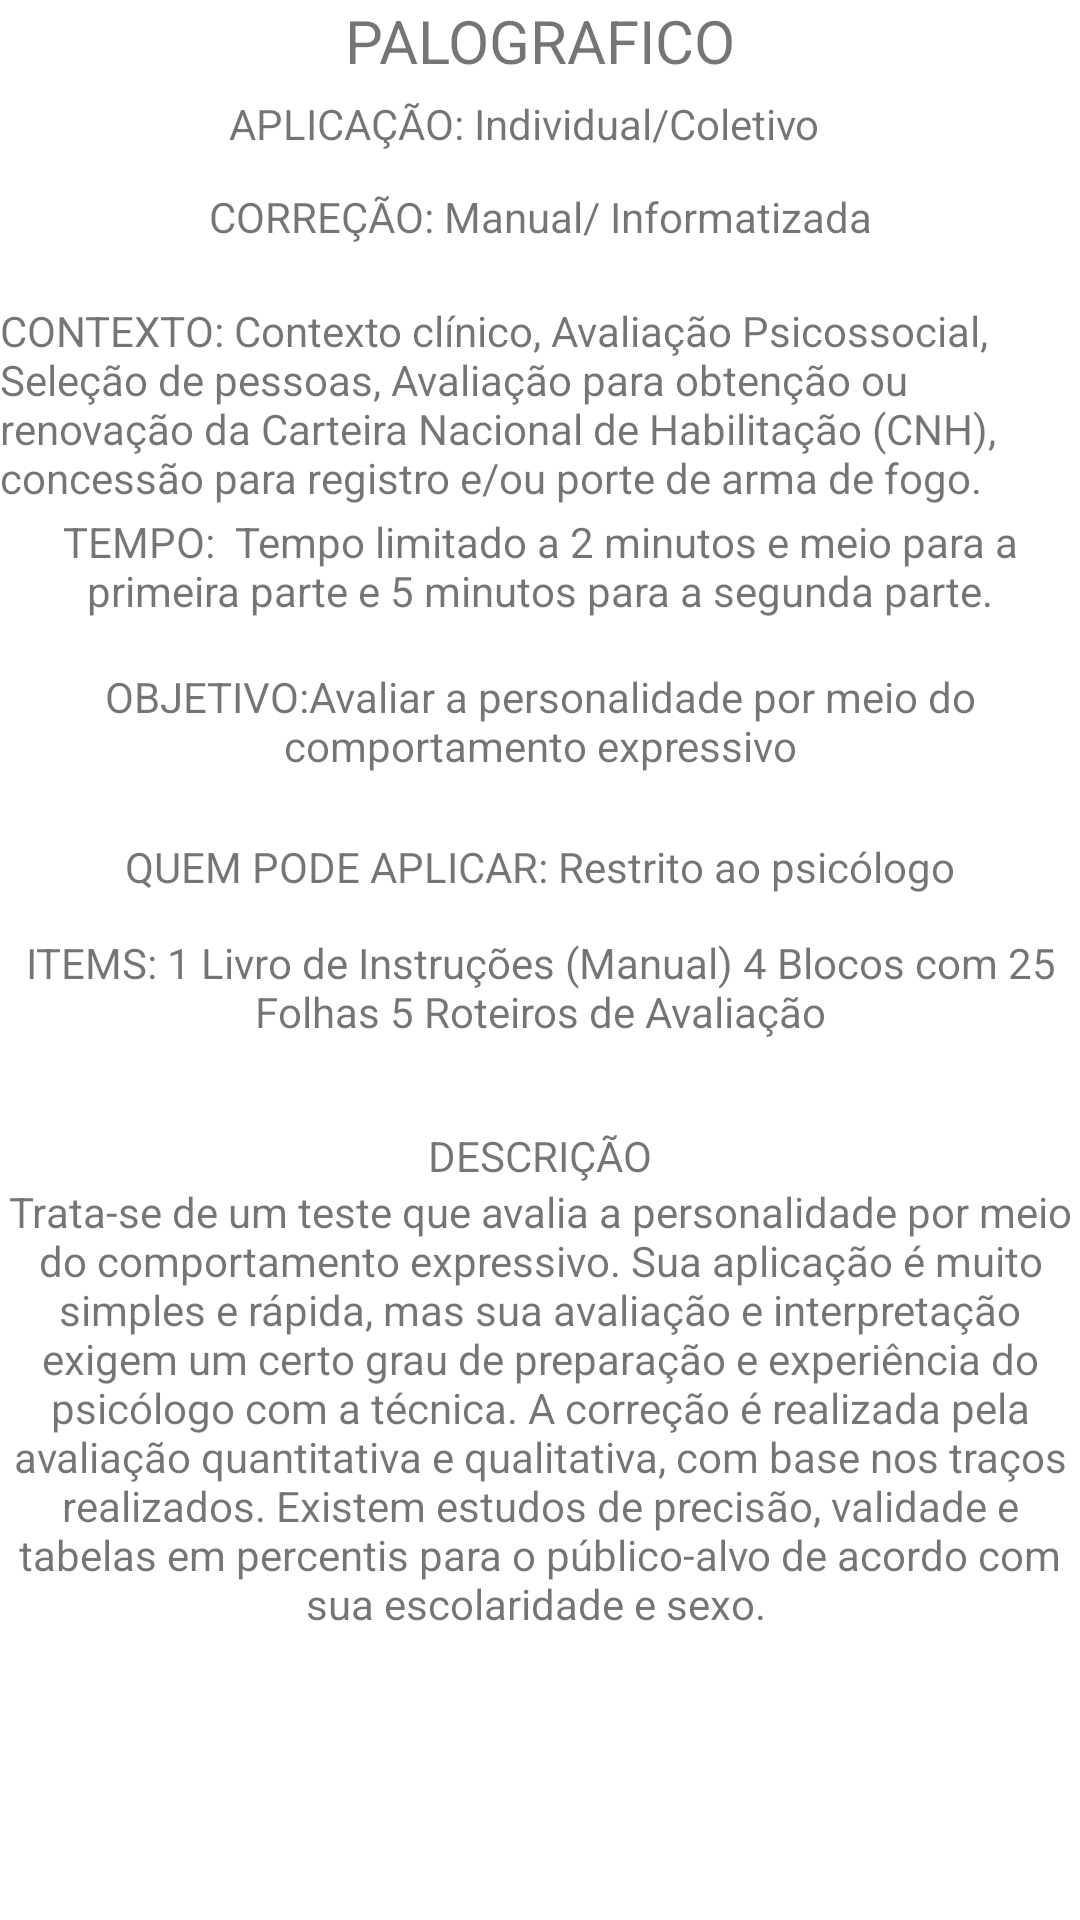

Write the Android layout XML for this screen, with the resource values it uses.
<!-- AndroidManifest.xml: application theme Theme.AppAplicatestes -->
<!-- res/layout/activity_palografico.xml -->
<?xml version="1.0" encoding="utf-8"?>
<androidx.constraintlayout.widget.ConstraintLayout xmlns:android="http://schemas.android.com/apk/res/android"
    xmlns:app="http://schemas.android.com/apk/res-auto"
    xmlns:tools="http://schemas.android.com/tools"
    android:layout_width="match_parent"
    android:layout_height="match_parent"
    tools:context=".options.ui.personality.activys.PalograficoActivity">

    <TextView
        android:id="@+id/text_title_palografico"
        android:layout_width="0dp"
        android:layout_height="wrap_content"
        android:backgroundTint="@color/dark_grey"
        android:text="PALOGRAFICO"
        android:textAlignment="center"
        android:textSize="20sp"
        app:layout_constraintEnd_toEndOf="parent"
        app:layout_constraintStart_toStartOf="parent"
        app:layout_constraintTop_toTopOf="parent" />

    <TextView
        android:id="@+id/text_aplication_palografico"
        android:layout_width="wrap_content"
        android:layout_height="wrap_content"
        android:text="APLICAÇÃO: Individual/Coletivo"
        app:layout_constraintBottom_toBottomOf="parent"
        app:layout_constraintEnd_toEndOf="@+id/text_items_palografico"
        app:layout_constraintHorizontal_bias="0.468"
        app:layout_constraintStart_toStartOf="parent"
        app:layout_constraintTop_toTopOf="parent"
        app:layout_constraintVertical_bias="0.051" />

    <TextView
        android:id="@+id/text_context_palografico"
        android:layout_width="wrap_content"
        android:layout_height="wrap_content"
        android:layout_marginStart="5dp"
        android:text="CONTEXTO: Contexto clínico, Avaliação Psicossocial, Seleção de pessoas, Avaliação para obtenção ou renovação da Carteira Nacional de Habilitação (CNH), concessão para registro e/ou porte de arma de fogo."
        app:layout_constraintBottom_toBottomOf="parent"
        app:layout_constraintEnd_toEndOf="parent"
        app:layout_constraintHorizontal_bias="1.0"
        app:layout_constraintStart_toStartOf="parent"
        app:layout_constraintTop_toTopOf="parent"
        app:layout_constraintVertical_bias="0.176" />

    <TextView
        android:id="@+id/text_time_palografico"
        android:layout_width="wrap_content"
        android:layout_height="wrap_content"
        android:text="TEMPO:  Tempo limitado a 2 minutos e meio para a primeira parte e 5 minutos para a segunda parte."
        android:textAlignment="center"
        app:layout_constraintBottom_toBottomOf="parent"
        app:layout_constraintEnd_toEndOf="parent"
        app:layout_constraintHorizontal_bias="0.0"
        app:layout_constraintStart_toStartOf="parent"
        app:layout_constraintTop_toTopOf="parent"
        app:layout_constraintVertical_bias="0.283" />

    <TextView
        android:id="@+id/text_correction_palografico"
        android:layout_width="wrap_content"
        android:layout_height="wrap_content"
        android:text="CORREÇÃO: Manual/ Informatizada"
        app:layout_constraintBottom_toBottomOf="parent"
        app:layout_constraintEnd_toEndOf="parent"
        app:layout_constraintStart_toStartOf="@+id/text_items_palografico"
        app:layout_constraintTop_toTopOf="parent"
        app:layout_constraintVertical_bias="0.101" />

    <TextView
        android:id="@+id/text_obj_palografico"
        android:layout_width="wrap_content"
        android:layout_height="wrap_content"
        android:text="OBJETIVO:Avaliar a personalidade por meio do comportamento expressivo"
        android:textAlignment="center"
        app:layout_constraintBottom_toBottomOf="parent"
        app:layout_constraintEnd_toEndOf="parent"
        app:layout_constraintHorizontal_bias="0.0"
        app:layout_constraintStart_toStartOf="parent"
        app:layout_constraintTop_toTopOf="parent"
        app:layout_constraintVertical_bias="0.368" />

    <TextView
        android:id="@+id/title_description_palografico"
        android:layout_width="wrap_content"
        android:layout_height="wrap_content"
        android:text="DESCRIÇÃO"
        app:layout_constraintBottom_toBottomOf="parent"
        app:layout_constraintEnd_toEndOf="parent"
        app:layout_constraintStart_toStartOf="parent"
        app:layout_constraintTop_toTopOf="parent"
        app:layout_constraintVertical_bias="0.605" />

    <TextView
        android:id="@+id/text_description_palografico"
        android:layout_width="wrap_content"
        android:layout_height="wrap_content"
        android:layout_marginStart="6dp"
        android:layout_marginEnd="6dp"
        android:autoText="false"
        android:elegantTextHeight="true"
        android:freezesText="false"
        android:text="Trata-se de um teste que avalia a personalidade por meio do comportamento expressivo. Sua aplicação é muito simples e rápida, mas sua avaliação e interpretação exigem um certo grau de preparação e experiência do psicólogo com a técnica. A correção é realizada pela avaliação quantitativa e qualitativa, com base nos traços realizados. Existem estudos de precisão, validade e tabelas em percentis para o público-alvo de acordo com sua escolaridade e sexo. "
        android:textAlignment="center"
        app:layout_constraintBottom_toBottomOf="parent"
        app:layout_constraintEnd_toEndOf="parent"
        app:layout_constraintStart_toStartOf="parent"
        app:layout_constraintTop_toTopOf="parent"
        app:layout_constraintVertical_bias="0.808" />

    <TextView
        android:id="@+id/text_items_palografico"
        android:layout_width="wrap_content"
        android:layout_height="wrap_content"
        android:text="ITEMS: 1 Livro de Instruções (Manual) 4 Blocos com 25 Folhas 5 Roteiros de Avaliação"
        android:textAlignment="center"
        app:layout_constraintBottom_toBottomOf="parent"
        app:layout_constraintEnd_toEndOf="parent"
        app:layout_constraintHorizontal_bias="0.0"
        app:layout_constraintStart_toStartOf="parent"
        app:layout_constraintTop_toTopOf="parent"
        app:layout_constraintVertical_bias="0.515" />

    <TextView
        android:id="@+id/text_app_palografico"
        android:layout_width="wrap_content"
        android:layout_height="wrap_content"
        android:text="QUEM PODE APLICAR: Restrito ao psicólogo"
        app:layout_constraintBottom_toBottomOf="parent"
        app:layout_constraintEnd_toEndOf="@+id/text_items_palografico"
        app:layout_constraintStart_toStartOf="parent"
        app:layout_constraintTop_toTopOf="parent"
        app:layout_constraintVertical_bias="0.45" />

</androidx.constraintlayout.widget.ConstraintLayout>
<!-- resources referenced by this layout -->
<resources>
  <color name="dark_grey">#454545</color>
  <style name="Theme.AppAplicatestes" parent="Theme.MaterialComponents.DayNight.DarkActionBar">
          
          <item name="colorPrimary">@color/grey</item>
          <item name="colorPrimaryVariant">@color/dark_grey</item>
          <item name="colorOnPrimary">@color/white</item>
          
          <item name="colorSecondary">@color/teal_200</item>
          <item name="colorSecondaryVariant">@color/teal_700</item>
          <item name="colorOnSecondary">@color/black</item>
          
          <item name="android:statusBarColor">?attr/colorPrimaryVariant</item>
          
      </style>
  <color name="grey">#9E9E9E</color>
  <color name="white">#FFFFFFFF</color>
  <color name="teal_200">#FF03DAC5</color>
  <color name="teal_700">#FF018786</color>
  <color name="black">#FF000000</color>
</resources>
